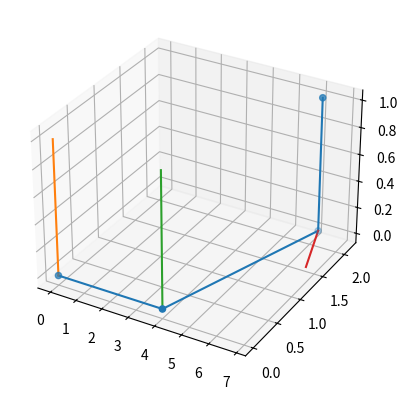

Recreate this plot in Python.
import matplotlib.pyplot
import numpy as np
from mpl_toolkits.mplot3d import Axes3D


def Rx_matrix(theta):
    """Matrice de rotation autour de l'axe X"""
    return np.array([
        [1, 0, 0],
        [0, np.cos(theta), -np.sin(theta)],
        [0, np.sin(theta), np.cos(theta)]
    ])


def Rz_matrix(theta):
    """Matrice de rotation autour de l'axe Z"""
    return np.array([
        [np.cos(theta), -np.sin(theta), 0],
        [np.sin(theta), np.cos(theta), 0],
        [0, 0, 1]
    ])


def rotation_matrix(phi, theta, psi):
    """Retourne la matrice de rotation décrite par les angles d'Euler donnés en paramètres"""
    return np.dot(Rz_matrix(phi), np.dot(Rx_matrix(theta), Rz_matrix(psi)))


def get_nodes(robot_parameters, nodes_angles):
    """Renvoie la liste des position des noeuds du robot, à partir de ses paramètres, et de la liste des angles
    La liste a len(robot_parameters) + 1 éléments et commence par (0,0,0)"""
    full_list = [
        (x, y, z, t) for ((x, y, z), t) in zip(np.asarray(robot_parameters), np.asarray(nodes_angles))
    ]

    #  Initialisations
    # Liste des positions des noeuds
    pos_list = []
    pos = np.array([0, 0, 0])
    pos_list.append(pos)
    # Matrice de rotation
    frame_matrix = np.array([[1, 0, 0], [0, 1, 0], [0, 0, 1]])

    # Liste des axes de rotation de chaque noeud
    rotation_axe = np.array([0, 0, 1])
    rotation_axes = []

    # Calcul des positions de chaque noeud
    for index, (phi, theta, r, psi) in enumerate(full_list):
        pos_index = index + 1
        current_arm_length = r
        origin = pos_list[pos_index - 1]

        # Calcul de la nouvelle matrice de rotation
        frame_matrix = np.dot(frame_matrix, rotation_matrix(phi, theta, psi))
        # print(index, frame_matrix)

        # Calcul de la position du noeud actuel
        pos_relat = np.array([1, 0, 0]) * current_arm_length
        pos_list.append(np.dot(frame_matrix, pos_relat) + origin)

        # Calcul des coordonnées de l'axe de rotation
        rotation_axe = np.dot(frame_matrix, np.array([0, 0, 1]))
        rotation_axes.append(rotation_axe)

    return pos_list, rotation_axes


def plot_robot(robot_parameters, nodes_angles, ax):
    """Dessine le robot"""

    matplotlib.pyplot.axis('equal')
    (points, axes) = get_nodes(robot_parameters, nodes_angles)
    # print(points)

    # Plot des axes entre les noeuds
    ax.plot([x[0] for x in points], [x[1] for x in points], [x[2] for x in points])
    # Plot des noeuds
    ax.scatter([x[0] for x in points], [x[1] for x in points], [x[2] for x in points])

    # Plot des axes de rotation
    for index, axe in enumerate(axes):
        ax.plot([points[index][0], axe[0] + points[index][0]], [points[index][1], axe[1] + points[index][1]], [points[index][2], axe[2] + points[index][2]])


if (__name__ == "__main__"):
    robot_parameters = [(0, 0, 4), (0, 0, 3), (0, np.pi / 2, 1)]
    nodes_angles = [0, np.pi / 4, np.pi / 2]

    fig = matplotlib.pyplot.figure()
    ax = fig.add_subplot(111, projection='3d')
    plot_robot(robot_parameters, nodes_angles, ax)
    matplotlib.pyplot.show()
